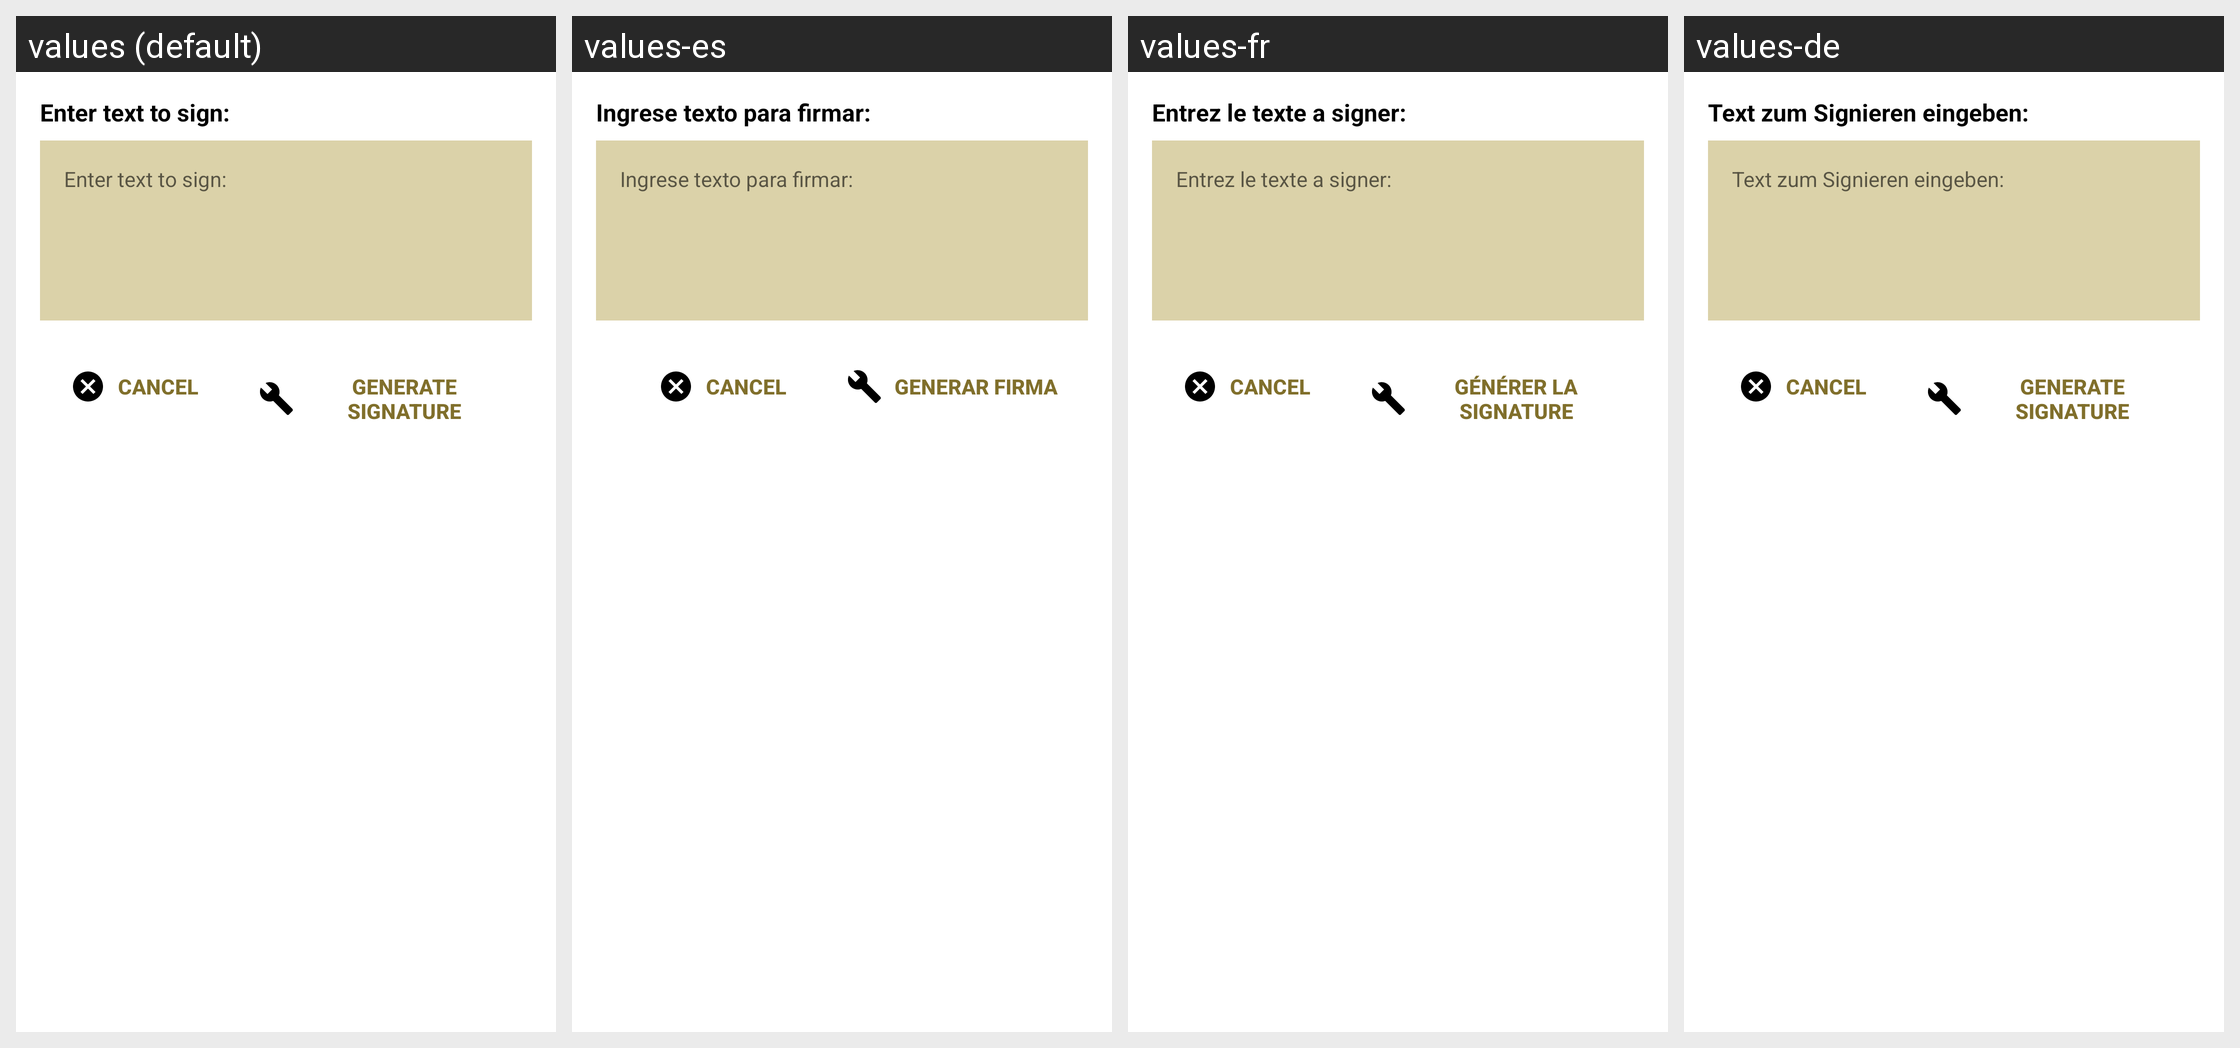

Translations of the strings shown on this Android screen, per locale in the grid:
Android screen res/layout/dialog_sign_text.xml rendered under 4 locales, left to right: values (default), values-es, values-fr, values-de. Device: Nexus 5 (rendered at 1080×1920; each locale shown at half size, 540×960, under a caption strip naming it); theme Theme.MaterialComponents.DayNight.NoActionBar.
Other locales in the repository, not shown: values-ar, values-ca, values-cs, values-cy, values-da, values-el, values-eo, values-fi, values-he, values-hr, values-hu, values-id, values-it, values-iw, values-ja, values-ko, values-mk, values-nb, values-nl, values-pl, values-pt-rBR, values-pt-rPT, values-ru, values-sk, values-sl, values-sq, values-sv, values-sw, values-tr, values-uk, values-vi, values-zh, values-zh-rTW.
Strings drawn on this screen, with the default value and each locale's value (text and hints the layout hard-codes, and strings that could not be matched under every locale, appear in the picture but are not listed):

digital_signature_enter_text
  values: Enter text to sign:
  values-es: Ingrese texto para firmar:
  values-fr: Entrez le texte a signer:
  values-de: Text zum Signieren eingeben:

common_cancel
  values: Cancel
  values-es: Cancel
  values-fr: Cancel
  values-de: Cancel

digital_signature_generate_signature_button
  values: Generate Signature
  values-es: Generar Firma
  values-fr: Générer la Signature
  values-de: Generate Signature
